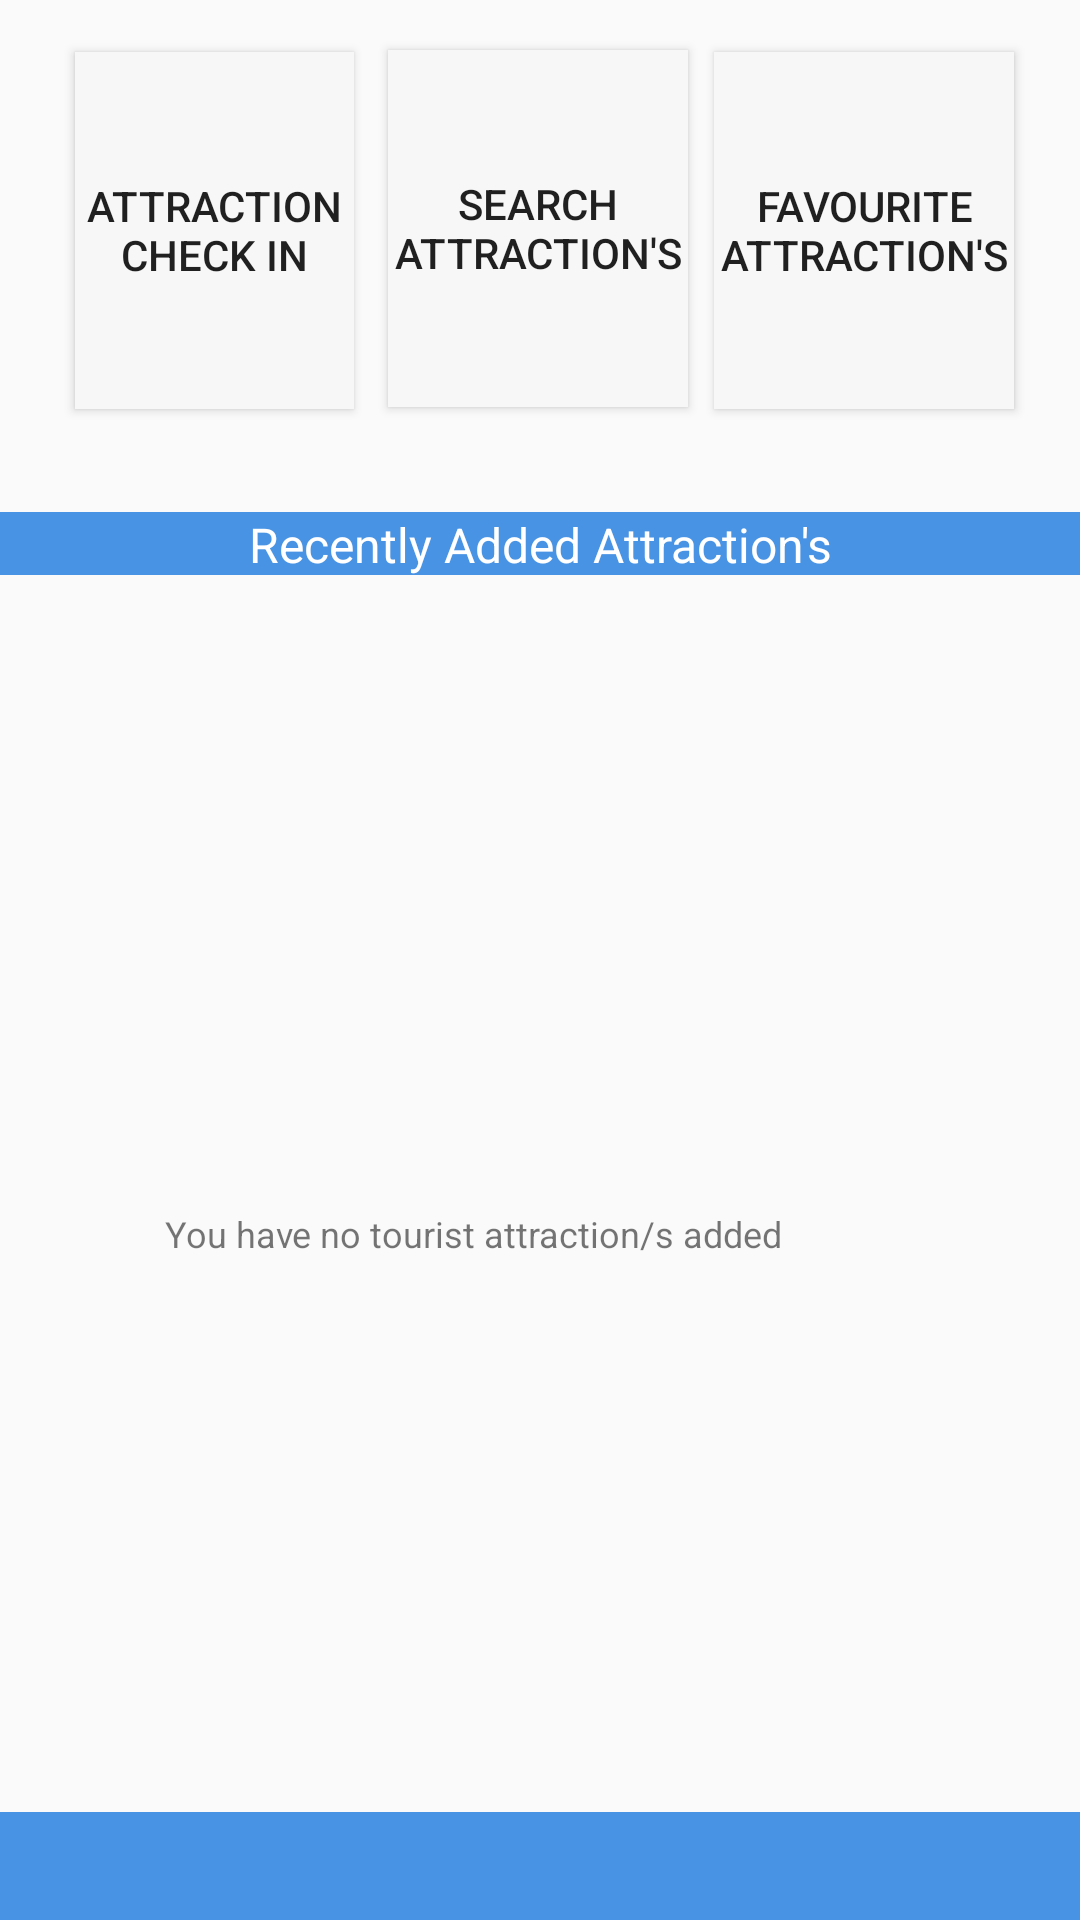

Produce the Android XML layout that renders to this screen, including the resource entries it uses.
<!-- AndroidManifest.xml: application theme AppTheme -->
<!-- res/layout/content_home.xml -->
<?xml version="1.0" encoding="utf-8"?>
<android.support.constraint.ConstraintLayout xmlns:android="http://schemas.android.com/apk/res/android"
    android:layout_width="match_parent"
    android:layout_height="match_parent"
    xmlns:app="http://schemas.android.com/apk/res-auto"
    xmlns:tools="http://schemas.android.com/tools"
    app:layout_behavior="@string/appbar_scrolling_view_behavior"
    tools:context=".ie.cm.activities.Home"
    tools:showIn="@layout/home">

    <Button
        android:id="@+id/searchBtn"
        android:layout_width="100dp"
        android:layout_height="119dp"
        android:background="@color/colorFontOffWhite"
        android:text="@string/searchAttractionsLbl"
        app:layout_constraintBottom_toBottomOf="parent"
        app:layout_constraintEnd_toEndOf="parent"
        app:layout_constraintHorizontal_bias="0.498"
        app:layout_constraintStart_toStartOf="parent"
        app:layout_constraintTop_toTopOf="parent"
        app:layout_constraintVertical_bias="0.032" />

    <Button
        android:id="@+id/addBtn"
        android:layout_width="93dp"
        android:layout_height="119dp"
        android:background="@color/colorFontOffWhite"
        android:text="@string/addAnAttractionLbl"
        app:layout_constraintBottom_toBottomOf="parent"
        app:layout_constraintEnd_toEndOf="parent"
        app:layout_constraintHorizontal_bias="0.094"
        app:layout_constraintStart_toStartOf="parent"
        app:layout_constraintTop_toTopOf="parent"
        app:layout_constraintVertical_bias="0.033" />

    <Button
        android:id="@+id/favouritesBtn"
        android:layout_width="100dp"
        android:layout_height="119dp"
        android:background="@color/colorFontOffWhite"
        android:text="@string/favouritesAttractionsLbl"
        app:layout_constraintBottom_toBottomOf="parent"
        app:layout_constraintEnd_toEndOf="parent"
        app:layout_constraintHorizontal_bias="0.915"
        app:layout_constraintStart_toStartOf="parent"
        app:layout_constraintTop_toTopOf="parent"
        app:layout_constraintVertical_bias="0.033" />

    <ListView
        android:id="@+id/recentlyAddedList"
        android:layout_width="411dp"
        android:layout_height="376dp"
        app:layout_constraintBottom_toBottomOf="parent"
        app:layout_constraintEnd_toEndOf="parent"
        app:layout_constraintHorizontal_bias="0.0"
        app:layout_constraintStart_toStartOf="parent"
        app:layout_constraintTop_toBottomOf="@+id/textView3"
        app:layout_constraintVertical_bias="0.0" />

    <TextView
        android:id="@+id/textView3"
        android:layout_width="0dp"
        android:layout_height="21dp"
        android:layout_marginBottom="408dp"
        android:background="@color/colorPrimary"
        android:text="@string/recentlyViewedLbl"
        android:textAlignment="center"
        android:textColor="@color/colorFontWhite"
        android:textSize="16dp"
        app:layout_constraintBottom_toBottomOf="parent"
        app:layout_constraintEnd_toEndOf="parent"
        app:layout_constraintHorizontal_bias="0.0"
        app:layout_constraintStart_toStartOf="parent"
        app:layout_constraintTop_toBottomOf="@+id/addBtn"
        app:layout_constraintVertical_bias="0.461" />

    <TextView
        android:id="@+id/footer"
        android:layout_width="0dp"
        android:layout_height="36dp"
        android:background="@color/colorPrimary"
        android:paddingTop="5dp"

        android:textAlignment="center"
        android:textColor="@color/colorFontWhite"
        android:textSize="16sp"
        android:textStyle="bold"
        app:layout_constraintBottom_toBottomOf="parent"
        app:layout_constraintEnd_toEndOf="parent"
        app:layout_constraintHorizontal_bias="0.0"
        app:layout_constraintStart_toStartOf="parent"
        app:layout_constraintTop_toBottomOf="@+id/recentlyAddedList"
        app:layout_constraintVertical_bias="1.0" />

    <TextView
        android:id="@+id/emptyList"
        android:layout_width="266dp"
        android:layout_height="31dp"
        android:layout_gravity="center"
        android:text="@string/emptyMessageLbl"
        android:textSize="12sp"
        app:layout_constraintBottom_toBottomOf="parent"
        app:layout_constraintEnd_toEndOf="parent"
        app:layout_constraintHorizontal_bias="0.584"
        app:layout_constraintStart_toStartOf="parent"
        app:layout_constraintTop_toTopOf="parent"
        app:layout_constraintVertical_bias="0.662" />

</android.support.constraint.ConstraintLayout>
<!-- res/layout/home.xml (included above) -->
<?xml version="1.0" encoding="utf-8"?>
<android.support.design.widget.CoordinatorLayout
    xmlns:android="http://schemas.android.com/apk/res/android"
    xmlns:app="http://schemas.android.com/apk/res-auto"
    xmlns:tools="http://schemas.android.com/tools"
    android:layout_width="match_parent"
    android:layout_height="match_parent"
    tools:context=".ie.cm.activities.Home">

    <android.support.design.widget.AppBarLayout
        android:id="@+id/appBarLayout2"
        android:layout_width="match_parent"
        android:layout_height="wrap_content"
        android:theme="@style/AppTheme.AppBarOverlay">

        <android.support.v7.widget.Toolbar
            android:id="@+id/toolbar"

            android:layout_width="match_parent"
            android:layout_height="?attr/actionBarSize"
            android:background="?attr/colorPrimary"
            app:popupTheme="@style/AppTheme.PopupOverlay" />

    </android.support.design.widget.AppBarLayout>

    <include layout="@layout/content_home" />

    <android.support.design.widget.FloatingActionButton
        android:id="@+id/fab"
        android:layout_width="wrap_content"
        android:layout_height="wrap_content"
        android:layout_gravity="bottom|end"
        android:layout_margin="@dimen/fab_margin"
        app:layout_constraintBottom_toTopOf="@+id/appBarLayout2"
        app:layout_constraintEnd_toStartOf="@+id/appBarLayout2"
        app:layout_constraintHorizontal_bias="0.5"
        app:layout_constraintStart_toStartOf="parent"
        app:layout_constraintTop_toTopOf="parent"
        app:srcCompat="@android:drawable/ic_dialog_email" />

    </android.support.design.widget.CoordinatorLayout>
<!-- resources referenced by this layout -->
<resources>
  <color name="colorFontOffWhite">#f7f7f7</color>
  <color name="colorFontWhite">#ffffff</color>
  <color name="colorPrimary">#4893e4</color>
  <string name="addAnAttractionLbl">Attraction Check In</string>
  <string name="emptyMessageLbl">You have no tourist attraction/s added</string>
  <string name="favouritesAttractionsLbl">Favourite Attraction\'s</string>
  <string name="recentlyViewedLbl">Recently Added Attraction\'s</string>
  <string name="searchAttractionsLbl">Search Attraction\'s</string>
  <style name="AppTheme.AppBarOverlay" parent="ThemeOverlay.AppCompat.Dark.ActionBar" />
  <style name="AppTheme.PopupOverlay" parent="ThemeOverlay.AppCompat.Light" />
  <style name="AppTheme" parent="Theme.AppCompat.Light.DarkActionBar">
          
          <item name="colorPrimary">@color/colorPrimary</item>
          <item name="colorPrimaryDark">@color/colorPrimaryDark</item>
          <item name="colorAccent">@color/colorAccent</item>
          <item name="coordinatorLayoutStyle">@style/Widget.Design.CoordinatorLayout</item>
          <item name="windowActionModeOverlay">true</item>
          <item name="actionModeBackground">@color/colorPrimary</item>
      </style>
  <color name="colorPrimaryDark">#346daf</color>
  <color name="colorAccent">#2460a6</color>
</resources>
